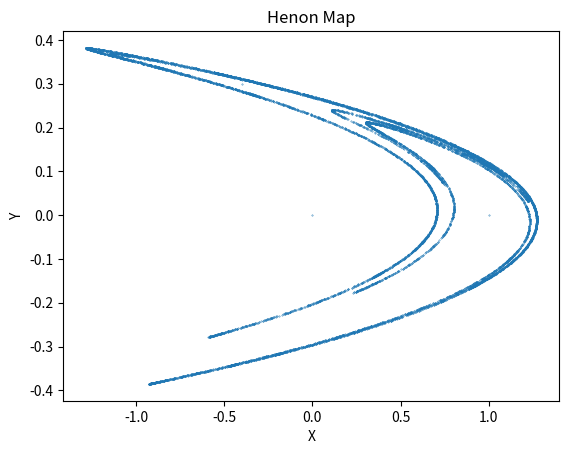

The matplotlib source for this figure:
import matplotlib.pyplot as plt

def henon_map(x, y, a=1.4, b=0.3):
    new_x = 1 - a * x**2 + y
    new_y = b * x
    return new_x, new_y

def generate_henon_map(x0, y0, iterations=10000):
    x_values = [x0]
    y_values = [y0]

    for _ in range(iterations):
        x, y = henon_map(x_values[-1], y_values[-1])
        x_values.append(x)
        y_values.append(y)

    return x_values, y_values

x0, y0 = 0, 0  # Initial coordinates
iterations = 10000

x_values, y_values = generate_henon_map(x0, y0, iterations)

plt.scatter(x_values, y_values, s=0.1)
plt.title('Henon Map')
plt.xlabel('X')
plt.ylabel('Y')
plt.show()
